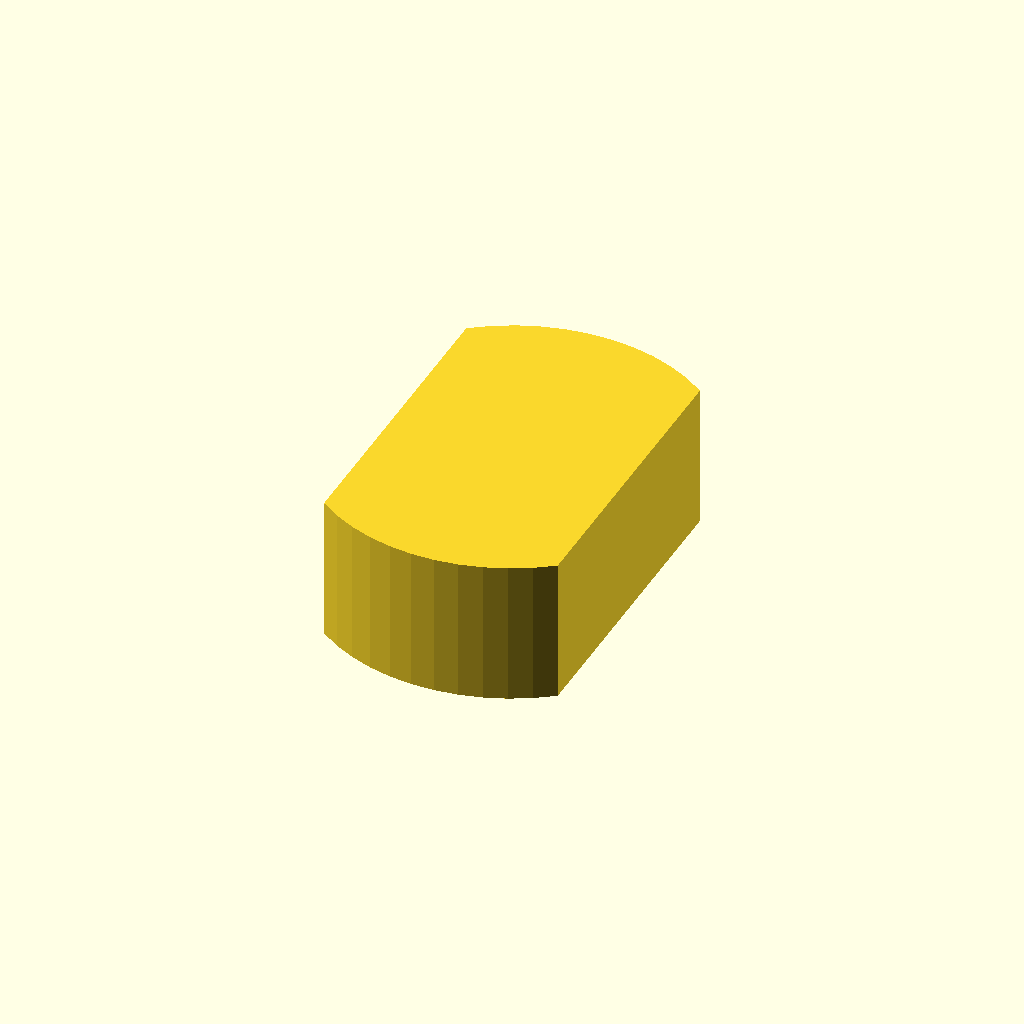
Cell 1: rendered with the file's own defaults.
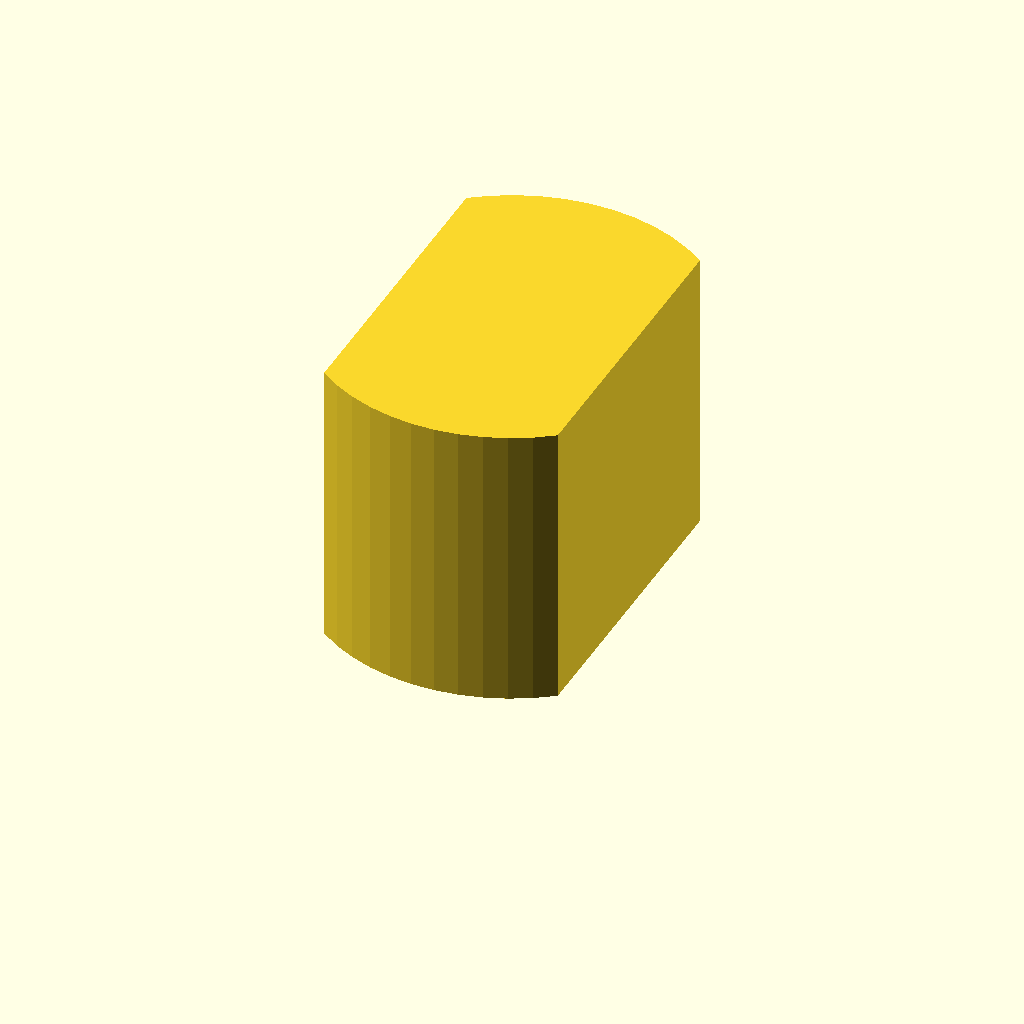
Cell 2: profile_height = 24 (everything else at default).
All cells are drawn from one camera (rotation 55°, 0°, 25°, orthographic, colour scheme Cornfield), so only the parameter changes between them.
Source of the model, optional_data/data/sketch1/flatadapters/part_0087.scad:
$fn = 32;

// ----------------------------------------------------------------------
// Flat adaptor: double_d, 12 mm thick
// ----------------------------------------------------------------------

// --- parameters (mm) ---
profile_height = 12;      // extrusion height
profile_points = 24;      // points of the closed outline

profile = [[19.464, 28.672], [17.889, 29.736], [16.199, 30.607], [14.417, 31.27], [12.57, 31.718], [10.682, 31.943], [8.781, 31.943], [6.894, 31.718], [5.046, 31.27], [3.265, 30.607], [1.575, 29.736], [0, 28.672], [0, 3.272], [1.575, 2.207], [3.265, 1.337], [5.046, 0.673], [6.894, 0.225], [8.781, 0], [10.682, 0], [12.57, 0.225], [14.417, 0.673], [16.199, 1.337], [17.889, 2.207], [19.464, 3.272]];  // single closed polygon, 24 points, counter clockwise

// --- the one profile operation ---
linear_extrude(height = profile_height) polygon(points = profile);
Customizer parameters (derived from the source; name, type, default, range or options):
profile_height: number, default 12
profile_points: number, default 24
